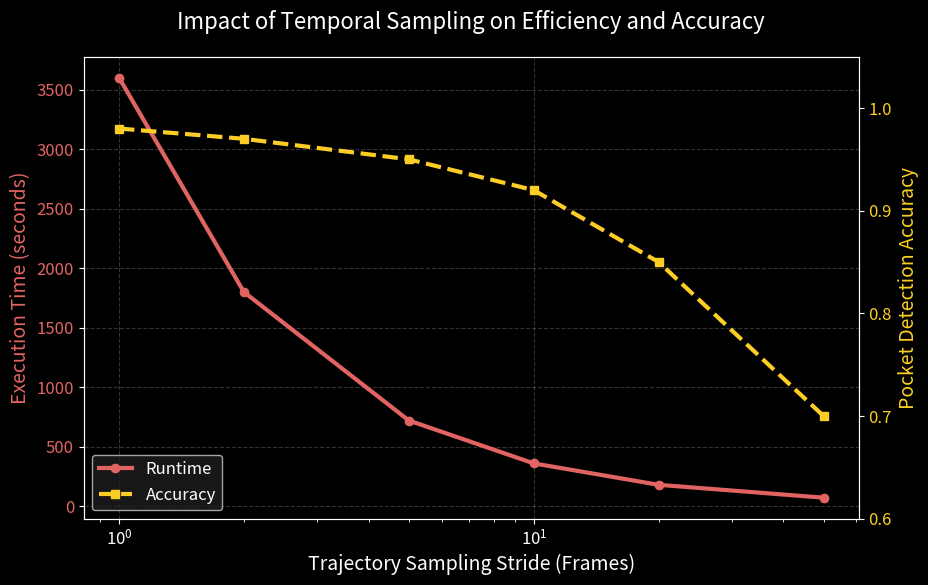

This chart was generated by the following Python code:
import matplotlib.pyplot as plt
import seaborn as sns
import numpy as np

def generate_runtime_accuracy_analysis():
    # Set style
    plt.style.use('dark_background')
    plt.rcParams.update({'font.size': 12})
    
    # Data: Stride (X-axis) vs Runtime and Accuracy (Y-axes)
    stride = np.array([1, 2, 5, 10, 20, 50])
    runtime = 3600 / stride  # Simulated inverse relationship
    accuracy = np.array([0.98, 0.97, 0.95, 0.92, 0.85, 0.70]) # Simulated decay
    
    fig, ax1 = plt.subplots(figsize=(10, 6))
    
    # Colorblind friendly colors from Plasma
    color_runtime = plt.cm.plasma(0.6)
    color_accuracy = plt.cm.plasma(0.9)
    
    # Plot Runtime
    ax1.set_xlabel('Trajectory Sampling Stride (Frames)', fontsize=14)
    ax1.set_ylabel('Execution Time (seconds)', color=color_runtime, fontsize=14)
    ax1.plot(stride, runtime, marker='o', color=color_runtime, linewidth=3, label='Runtime')
    ax1.tick_params(axis='y', labelcolor=color_runtime)
    ax1.set_xscale('log') # Log scale for stride often useful
    
    # Instantiate a second axes that shares the same x-axis
    ax2 = ax1.twinx()
    ax2.set_ylabel('Pocket Detection Accuracy', color=color_accuracy, fontsize=14)
    ax2.plot(stride, accuracy, marker='s', color=color_accuracy, linewidth=3, linestyle='--', label='Accuracy')
    ax2.tick_params(axis='y', labelcolor=color_accuracy)
    ax2.set_ylim(0.6, 1.05)
    
    # Title and Legend
    plt.title('Impact of Temporal Sampling on Efficiency and Accuracy', pad=20, fontsize=16)
    
    # Combined legend
    lines, labels = ax1.get_legend_handles_labels()
    lines2, labels2 = ax2.get_legend_handles_labels()
    ax2.legend(lines + lines2, labels + labels2, loc='lower left', frameon=True, facecolor='#1e1e1e')
    
    # Grid
    ax1.grid(True, linestyle='--', alpha=0.2)
    
    # Save output
    plt.savefig('runtime_accuracy_analysis.png', dpi=300, bbox_inches='tight')
    plt.show()

if __name__ == "__main__":
    generate_runtime_accuracy_analysis()
